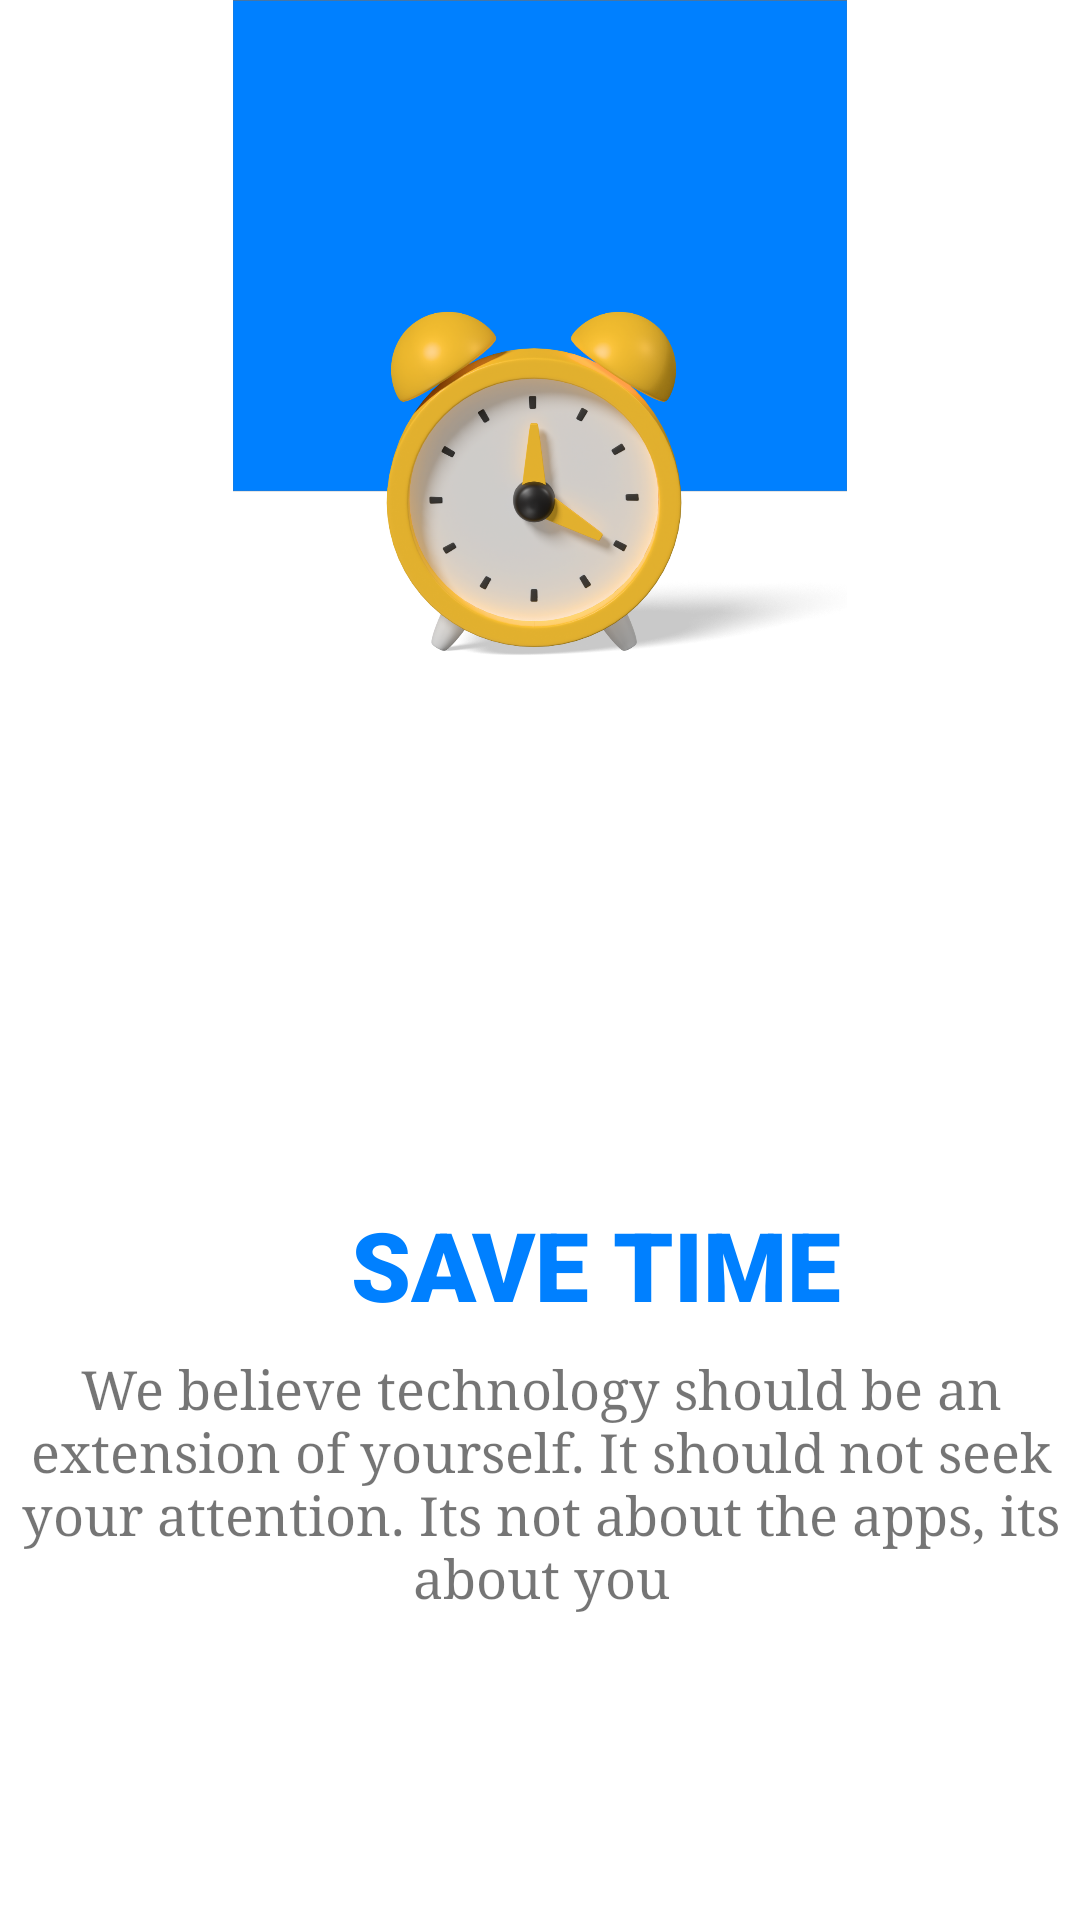

Produce the Android XML layout that renders to this screen, including the resource entries it uses.
<!-- AndroidManifest.xml: application theme Theme.Hajisu -->
<!-- res/layout/slides_layout.xml -->
<?xml version="1.0" encoding="utf-8"?>
<androidx.constraintlayout.widget.ConstraintLayout xmlns:android="http://schemas.android.com/apk/res/android"
    xmlns:app="http://schemas.android.com/apk/res-auto"
    xmlns:tools="http://schemas.android.com/tools"
    android:layout_width="match_parent"
    android:layout_height="match_parent">

    <ImageView
        android:id="@+id/slider_image"
        android:layout_width="wrap_content"
        android:layout_height="400dp"
        app:layout_constraintEnd_toEndOf="parent"
        app:layout_constraintStart_toStartOf="parent"
        app:layout_constraintTop_toTopOf="parent"
        app:srcCompat="@drawable/screen_2" />

    <TextView
        android:id="@+id/slider_heading"
        android:layout_width="wrap_content"
        android:layout_height="wrap_content"
        android:layout_marginStart="149dp"
        android:layout_marginEnd="204dp"
        android:fontFamily="sans-serif-black"
        android:gravity="center"
        android:text="@string/first_slide_title"
        android:textColor="@color/blue_ocean"
        android:textSize="32sp"
        app:layout_constraintEnd_toEndOf="parent"
        app:layout_constraintHorizontal_bias="0.206"
        app:layout_constraintStart_toStartOf="parent"
        app:layout_constraintTop_toBottomOf="@+id/slider_image" />

    <TextView
        android:id="@+id/slider_desc"
        android:layout_width="wrap_content"
        android:layout_height="wrap_content"
        android:layout_marginStart="144dp"
        android:layout_marginTop="8dp"
        android:layout_marginEnd="209dp"
        android:fontFamily="serif"
        android:gravity="center"
        android:text="@string/first_slide_desc"
        android:textSize="18sp"
        app:layout_constraintEnd_toEndOf="parent"
        app:layout_constraintHorizontal_bias="0.407"
        app:layout_constraintStart_toStartOf="parent"
        app:layout_constraintTop_toBottomOf="@+id/slider_heading" />
</androidx.constraintlayout.widget.ConstraintLayout>
<!-- resources referenced by this layout -->
<resources>
  <color name="blue_ocean">#0080FF</color>
  <!-- drawable screen_2: png bitmap (drawable-hdpi, 653847 bytes) -->
  <string name="first_slide_desc">We believe technology should be an
  extension of yourself.
  It should not seek your attention.
  Its not about the apps, its about you
      </string>
  <string name="first_slide_title">SAVE TIME</string>
  <style name="Theme.Hajisu" parent="Theme.MaterialComponents.DayNight.NoActionBar">
          
          <item name="colorPrimary">@color/purple_500</item>
          <item name="colorPrimaryVariant">@color/purple_700</item>
          <item name="colorOnPrimary">@color/white</item>
          
          <item name="colorSecondary">@color/teal_200</item>
          <item name="colorSecondaryVariant">@color/teal_700</item>
          <item name="colorOnSecondary">@color/black</item>
          
          <item name="android:statusBarColor" tools:targetApi="l">?attr/colorPrimaryVariant</item>
          
      </style>
  <color name="purple_500">#FF6200EE</color>
  <color name="purple_700">#FF3700B3</color>
  <color name="white">#FFFFFFFF</color>
  <color name="teal_200">#FF03DAC5</color>
  <color name="teal_700">#FF018786</color>
  <color name="black">#FF000000</color>
</resources>
